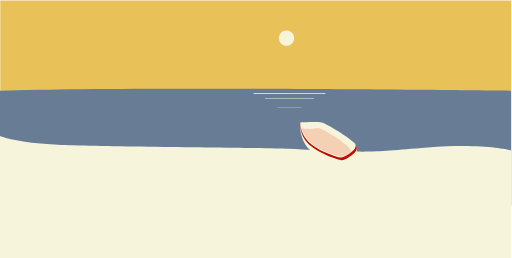
t = 0.00 s
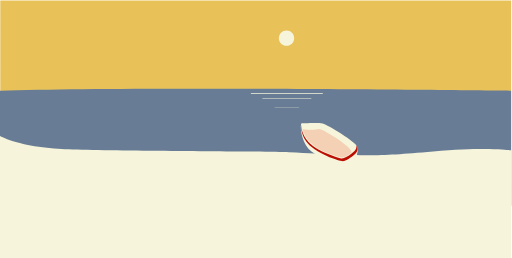
t = 1.50 s
t = 2.50 s: frame unchanged from t = 1.50 s, image omitted
t = 4.00 s: frame unchanged from t = 0.00 s, image omitted
t = 5.50 s: frame unchanged from t = 1.50 s, image omitted
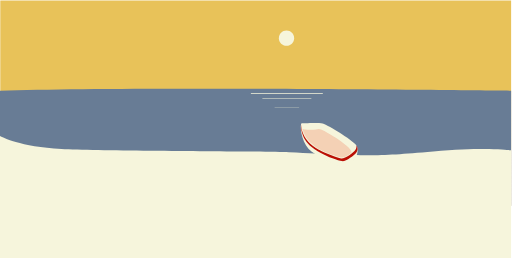
t = 6.49 s

The animated SVG that drew these frames (rendered in a browser with its animation timeline set to each time). Animation: 3 SMIL elements (animate=1,animateTransform=2); one cycle of 8.00 s, repeats indefinitely.

<svg fill="none" height="100%" width="100%" viewBox="0 0 2014 1016" xmlns:xlink="http://www.w3.org/1999/xlink" xmlns="http://www.w3.org/2000/svg"><g transform="matrix(1,0,0,1,0,0)" id="i0"><g id="i1" transform="matrix(1,0,0,1,1005.833,406.242)"><path fill="#e8c259" d="M-1005.833,404.763C-1005.833,404.763,1005.833,404.763,1005.833,404.763C1005.833,404.763,1005.833,-404.763,1005.833,-404.763C1005.833,-404.763,-1005.833,-404.763,-1005.833,-404.763C-1005.833,-404.763,-1005.833,404.763,-1005.833,404.763Z" /></g></g><g transform="matrix(1,0,0,1,0,0)" id="i2"><g id="i1" transform="matrix(1,0,0,1,1005.833,575.696)"><path fill="#687c95" d="M1005.833,234.984C1005.833,234.984,-1007.5,234.984,-1007.5,234.984C-1007.5,234.984,-1007.5,-218.255,-1007.5,-218.255C-533.192,-234.983,806.198,-220.645,1005.833,-218.255C1005.833,-218.255,1005.833,234.984,1005.833,234.984Z" /></g></g><g transform="matrix(1,0,0,1,0,0)" id="i3"><g id="i1" transform="matrix(1,0,0,1,1005.762,774.744)"><path d="M-1007.287,244.923C-1007.287,244.923,1005.762,244.923,1005.762,244.923C1005.762,244.923,1005.762,-182.278,1005.762,-182.278C1005.762,-182.278,898.237,-211.744,676.916,-193.571C448.345,-174.803,463.237,-171.744,128.893,-188.571C25.97,-193.751,-608.581,-196.519,-778.458,-204.887C-948.336,-213.256,-1007.287,-239.661,-1007.287,-239.661C-1007.287,-239.661,-1007.287,244.923,-1007.287,244.923Z" fill="#f6f5dc"><animate repeatCount="indefinite" attributeName="d" dur="8s" begin="0s" calcMode="spline" values="M-1007.287,244.923C-1007.287,244.923,1005.762,244.923,1005.762,244.923C1005.762,244.923,1005.762,-182.278,1005.762,-182.278C1005.762,-182.278,898.237,-211.744,676.916,-193.571C448.345,-174.803,463.237,-171.744,128.893,-188.571C25.97,-193.751,-608.581,-196.519,-778.458,-204.887C-948.336,-213.256,-1007.287,-239.661,-1007.287,-239.661C-1007.287,-239.661,-1007.287,244.923,-1007.287,244.923Z; M-1007.287,244.923C-1007.287,244.923,1005.762,244.923,1005.762,244.923C1005.762,244.923,1005.762,-182.278,1005.762,-182.278C1005.762,-182.278,928.237,-191.744,706.916,-173.571C478.345,-154.803,465.237,-153.744,130.893,-170.571C27.97,-175.751,-590.581,-174.519,-760.458,-182.887C-930.336,-191.256,-1007.287,-239.661,-1007.287,-239.661C-1007.287,-239.661,-1007.287,244.923,-1007.287,244.923Z; M-1007.287,244.923C-1007.287,244.923,1005.762,244.923,1005.762,244.923C1005.762,244.923,1005.762,-182.278,1005.762,-182.278C1005.762,-182.278,898.237,-211.744,676.916,-193.571C448.345,-174.803,463.237,-171.744,128.893,-188.571C25.97,-193.751,-608.581,-196.519,-778.458,-204.887C-948.336,-213.256,-1007.287,-239.661,-1007.287,-239.661C-1007.287,-239.661,-1007.287,244.923,-1007.287,244.923Z; M-1007.287,244.923C-1007.287,244.923,1005.762,244.923,1005.762,244.923C1005.762,244.923,1005.762,-182.278,1005.762,-182.278C1005.762,-182.278,928.237,-191.744,706.916,-173.571C478.345,-154.803,465.237,-153.744,130.893,-170.571C27.97,-175.751,-590.581,-174.519,-760.458,-182.887C-930.336,-191.256,-1007.287,-239.661,-1007.287,-239.661C-1007.287,-239.661,-1007.287,244.923,-1007.287,244.923Z; M-1007.287,244.923C-1007.287,244.923,1005.762,244.923,1005.762,244.923C1005.762,244.923,1005.762,-182.278,1005.762,-182.278C1005.762,-182.278,898.237,-211.744,676.916,-193.571C448.345,-174.803,463.237,-171.744,128.893,-188.571C25.97,-193.751,-608.581,-196.519,-778.458,-204.887C-948.336,-213.256,-1007.287,-239.661,-1007.287,-239.661C-1007.287,-239.661,-1007.287,244.923,-1007.287,244.923Z; M-1007.287,244.923C-1007.287,244.923,1005.762,244.923,1005.762,244.923C1005.762,244.923,1005.762,-182.278,1005.762,-182.278C1005.762,-182.278,898.237,-211.744,676.916,-193.571C448.345,-174.803,463.237,-171.744,128.893,-188.571C25.97,-193.751,-608.581,-196.519,-778.458,-204.887C-948.336,-213.256,-1007.287,-239.661,-1007.287,-239.661C-1007.287,-239.661,-1007.287,244.923,-1007.287,244.923Z" keyTimes="0; 0.25; 0.5; 0.75; 0.995833; 1" keySplines="0 0 1 1; 0 0 1 1; 0 0 1 1; 0 0 1 1; 0 0 1 1" fill="freeze" /></path></g></g><g id="i4"><g transform="translate(1141.165,387.5)"><animateTransform repeatCount="indefinite" type="translate" attributeName="transform" dur="8s" begin="0s" calcMode="spline" values="1141.165 387.5; 1127.165 387.5; 1141.165 387.5; 1127.165 387.5; 1141.165 387.5; 1141.165 387.5" keyTimes="0; 0.25; 0.5; 0.75; 0.995833; 1" keySplines="0 0 1 1; 0 0 1 1; 0 0 1 1; 0 0 1 1; 0 0 1 1" fill="freeze" /><g transform="scale(1,1) translate(-1141.165,-387.5)"><g id="i5" transform="matrix(1,0,0,1,1139.02,367.488)"><path fill="#f6f5dc" d="M141.59,-1.371C141.59,-1.371,-141.591,-1.371,-141.591,-1.371C-141.591,-1.371,-141.591,1.371,-141.591,1.371C-141.591,1.371,141.59,1.371,141.59,1.371C141.59,1.371,141.59,-1.371,141.59,-1.371Z" /></g><g id="i6" transform="matrix(1,0,0,1,1139.02,388.159)"><path fill="#f6f5dc" d="M96.386,-0.933C96.386,-0.933,-96.386,-0.933,-96.386,-0.933C-96.386,-0.933,-96.386,0.933,-96.386,0.933C-96.386,0.933,96.386,0.933,96.386,0.933C96.386,0.933,96.386,-0.933,96.386,-0.933Z" /></g><g id="i1" transform="matrix(1,0,0,1,1139.02,424.471)"><path fill="#f6f5dc" d="M-48.195,0.466C-48.195,0.466,48.195,0.466,48.195,0.466C48.195,0.466,48.195,-0.466,48.195,-0.466C48.195,-0.466,-48.195,-0.466,-48.195,-0.466C-48.195,-0.466,-48.195,0.466,-48.195,0.466Z" /></g></g></g></g><g id="i7"><g transform="translate(1294.665,565)"><animateTransform repeatCount="indefinite" type="translate" attributeName="transform" dur="8s" begin="0s" calcMode="spline" values="1294.665 565; 1298.665 570; 1294.665 565; 1298.665 570; 1294.665 565; 1294.665 565" keyTimes="0; 0.25; 0.5; 0.75; 0.995833; 1" keySplines="0 0 1 1; 0 0 1 1; 0 0 1 1; 0 0 1 1; 0 0 1 1" fill="freeze" /><g transform="scale(1,1) translate(-1294.665,-565)"><g id="i5" transform="matrix(1,0,0,1,1295.676,568.631)"><path fill="#f6f5dc" d="M-114.052,-86.087C-118.887,-61.384,-108.045,-0.664,-72.991,24.407C-1.782,75.336,35.96,84.095,52.859,86.94C69.76,89.786,90.462,66.737,98.72,53.682C101.497,49.292,118.887,13.206,100.032,-4.497C68.15,-34.43,-16.053,-83.633,-29.489,-86.088C-49.733,-89.786,-114.052,-86.087,-114.052,-86.087Z" /></g><g id="i6" transform="matrix(1,0,0,1,1286.002,559.675)"><path fill="#f4d1b5" d="M-99.552,-56.029C-87.947,-17.876,-73.437,-6.711,-51.357,12.203C-30.956,29.679,37.977,54.965,55.034,56.626C66.959,57.787,82.752,48.577,92.693,39.479C99.552,33.201,83.942,18.846,79.324,14.06C61.604,-4.302,-21.322,-57.787,-35.15,-55.637C-84.617,-47.946,-99.552,-56.029,-99.552,-56.029Z" /></g><g id="i1" transform="matrix(1,0,0,1,1294.287,557.856)"><path fill="#bb0f04" d="M101.385,28.385C94.17,39.79,59.328,65.058,44.565,62.572C29.8,60.086,-20.349,41.694,-40.356,29.521C-60.363,17.348,-110.574,-9.535,-113.31,-75.311C-114.999,-1.242,-61.019,25.396,-36.747,39.776C-7.466,57.122,33.409,70.34,48.174,72.826C62.938,75.312,97.104,49.589,104.994,38.64C114.999,24.758,106.051,12.237,104.989,11.327C105.748,17.189,105.233,22.302,101.385,28.385Z" /></g></g></g></g><g transform="matrix(1,0,0,1,0,0)" id="i8"><g id="i1" transform="matrix(1,0,0,1,1127.116,150.278)"><path fill="#f6f5dc" d="M30.07,0C30.07,16.607,16.607,30.07,0,30.07C-16.607,30.07,-30.07,16.607,-30.07,0C-30.07,-16.607,-16.607,-30.07,0,-30.07C16.607,-30.07,30.07,-16.607,30.07,0Z" /></g></g></svg>
